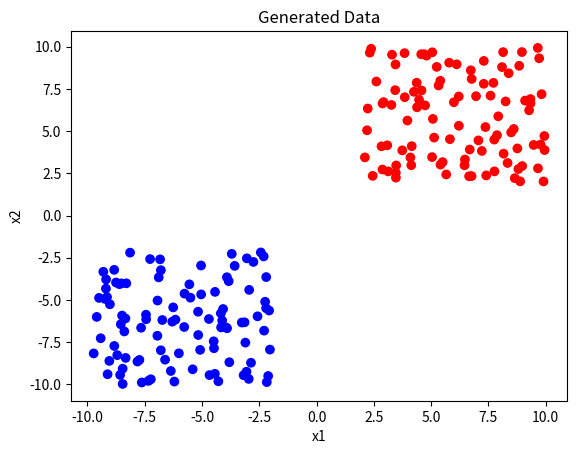

Recreate this plot in Python.
# generate an array with two clusters in a 2D space one in the first quadrant and one in the third quadrant
import random

def generate_data(num_points):
    data = []
    for _ in range(num_points):
        # generate a random point in the first quadrant
        x1 = random.uniform(2, 10)
        x2 = random.uniform(2, 10)
        data.append((x1, x2, 1)) # label 1 for first quadrant

        # generate a random point in the third quadrant
        x1 = random.uniform(-10, -2)
        x2 = random.uniform(-10, -2)
        data.append((x1, x2, 0)) # label 0 for third quadrant

    return data

# generate 100 data points
data = generate_data(100)

# save the data to a file
with open('data.txt', 'w') as f:
    for point in data:
        f.write(f"{point[0]},{point[1]},{point[2]}\n")

# visualize the data
import matplotlib.pyplot as plt
x1 = [point[0] for point in data]
x2 = [point[1] for point in data]
labels = [point[2] for point in data]
plt.scatter(x1, x2, c=labels, cmap='bwr')
plt.xlabel('x1')
plt.ylabel('x2')
plt.title('Generated Data')
plt.show()

# save the image
plt.savefig('generated_data.png')
